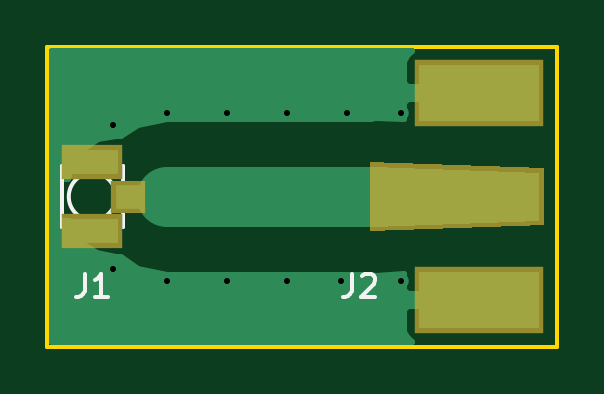
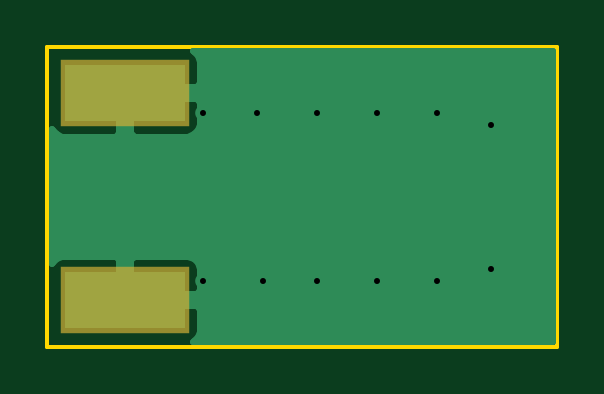
Circuit board: 8 layer files. Board 21.6 x 12.7 mm.
- bottom_copper: ufl2sma-B.Cu.gbr (4294 bytes)
- bottom_mask: ufl2sma-B.Mask.gbr (370 bytes)
- bottom_silk: ufl2sma-B.SilkS.gbr (374 bytes)
- outline: ufl2sma-Edge.Cuts.gbr (515 bytes)
- top_copper: ufl2sma-F.Cu.gbr (5149 bytes)
- top_mask: ufl2sma-F.Mask.gbr (701 bytes)
- top_silk: ufl2sma-F.SilkS.gbr (1843 bytes)
- drill: ufl2sma.drl (318 bytes)

=== bottom_copper: ufl2sma-B.Cu.gbr ===
G04 #@! TF.FileFunction,Copper,L2,Bot,Signal*
%FSLAX46Y46*%
G04 Gerber Fmt 4.6, Leading zero omitted, Abs format (unit mm)*
G04 Created by KiCad (PCBNEW 4.0.6) date 04/23/17 22:35:11*
%MOMM*%
%LPD*%
G01*
G04 APERTURE LIST*
%ADD10C,0.100000*%
%ADD11C,0.660400*%
%ADD12R,5.080000X2.413000*%
%ADD13C,0.254000*%
G04 APERTURE END LIST*
D10*
D11*
X150114000Y-102362000D03*
X150114000Y-108458000D03*
X162306000Y-108966000D03*
X159766000Y-108966000D03*
X157480000Y-108966000D03*
X154940000Y-108966000D03*
X152400000Y-108966000D03*
X162306000Y-101854000D03*
X160020000Y-101854000D03*
X157480000Y-101854000D03*
X154940000Y-101854000D03*
D12*
X165608000Y-101028500D03*
X165608000Y-109791500D03*
D11*
X152400000Y-101854000D03*
D13*
G36*
X162708302Y-99283673D02*
X162529673Y-99462301D01*
X162433000Y-99695690D01*
X162433000Y-100615750D01*
X162591750Y-100774500D01*
X165354000Y-100774500D01*
X165354000Y-100754500D01*
X165862000Y-100754500D01*
X165862000Y-100774500D01*
X165882000Y-100774500D01*
X165882000Y-101282500D01*
X165862000Y-101282500D01*
X165862000Y-102711250D01*
X166020750Y-102870000D01*
X168274309Y-102870000D01*
X168507698Y-102773327D01*
X168686327Y-102594699D01*
X168708000Y-102542376D01*
X168708000Y-108277624D01*
X168686327Y-108225301D01*
X168507698Y-108046673D01*
X168274309Y-107950000D01*
X166020750Y-107950000D01*
X165862000Y-108108750D01*
X165862000Y-109537500D01*
X165882000Y-109537500D01*
X165882000Y-110045500D01*
X165862000Y-110045500D01*
X165862000Y-110065500D01*
X165354000Y-110065500D01*
X165354000Y-110045500D01*
X162591750Y-110045500D01*
X162433000Y-110204250D01*
X162433000Y-111124310D01*
X162529673Y-111357699D01*
X162708302Y-111536327D01*
X162760625Y-111558000D01*
X147522000Y-111558000D01*
X147522000Y-108458690D01*
X162433000Y-108458690D01*
X162433000Y-109378750D01*
X162591750Y-109537500D01*
X165354000Y-109537500D01*
X165354000Y-108108750D01*
X165195250Y-107950000D01*
X162941691Y-107950000D01*
X162708302Y-108046673D01*
X162529673Y-108225301D01*
X162433000Y-108458690D01*
X147522000Y-108458690D01*
X147522000Y-101441250D01*
X162433000Y-101441250D01*
X162433000Y-102361310D01*
X162529673Y-102594699D01*
X162708302Y-102773327D01*
X162941691Y-102870000D01*
X165195250Y-102870000D01*
X165354000Y-102711250D01*
X165354000Y-101282500D01*
X162591750Y-101282500D01*
X162433000Y-101441250D01*
X147522000Y-101441250D01*
X147522000Y-99262000D01*
X162760625Y-99262000D01*
X162708302Y-99283673D01*
X162708302Y-99283673D01*
G37*
X162708302Y-99283673D02*
X162529673Y-99462301D01*
X162433000Y-99695690D01*
X162433000Y-100615750D01*
X162591750Y-100774500D01*
X165354000Y-100774500D01*
X165354000Y-100754500D01*
X165862000Y-100754500D01*
X165862000Y-100774500D01*
X165882000Y-100774500D01*
X165882000Y-101282500D01*
X165862000Y-101282500D01*
X165862000Y-102711250D01*
X166020750Y-102870000D01*
X168274309Y-102870000D01*
X168507698Y-102773327D01*
X168686327Y-102594699D01*
X168708000Y-102542376D01*
X168708000Y-108277624D01*
X168686327Y-108225301D01*
X168507698Y-108046673D01*
X168274309Y-107950000D01*
X166020750Y-107950000D01*
X165862000Y-108108750D01*
X165862000Y-109537500D01*
X165882000Y-109537500D01*
X165882000Y-110045500D01*
X165862000Y-110045500D01*
X165862000Y-110065500D01*
X165354000Y-110065500D01*
X165354000Y-110045500D01*
X162591750Y-110045500D01*
X162433000Y-110204250D01*
X162433000Y-111124310D01*
X162529673Y-111357699D01*
X162708302Y-111536327D01*
X162760625Y-111558000D01*
X147522000Y-111558000D01*
X147522000Y-108458690D01*
X162433000Y-108458690D01*
X162433000Y-109378750D01*
X162591750Y-109537500D01*
X165354000Y-109537500D01*
X165354000Y-108108750D01*
X165195250Y-107950000D01*
X162941691Y-107950000D01*
X162708302Y-108046673D01*
X162529673Y-108225301D01*
X162433000Y-108458690D01*
X147522000Y-108458690D01*
X147522000Y-101441250D01*
X162433000Y-101441250D01*
X162433000Y-102361310D01*
X162529673Y-102594699D01*
X162708302Y-102773327D01*
X162941691Y-102870000D01*
X165195250Y-102870000D01*
X165354000Y-102711250D01*
X165354000Y-101282500D01*
X162591750Y-101282500D01*
X162433000Y-101441250D01*
X147522000Y-101441250D01*
X147522000Y-99262000D01*
X162760625Y-99262000D01*
X162708302Y-99283673D01*
M02*

=== bottom_mask: ufl2sma-B.Mask.gbr ===
G04 #@! TF.FileFunction,Soldermask,Bot*
%FSLAX46Y46*%
G04 Gerber Fmt 4.6, Leading zero omitted, Abs format (unit mm)*
G04 Created by KiCad (PCBNEW 4.0.6) date 04/23/17 22:35:11*
%MOMM*%
%LPD*%
G01*
G04 APERTURE LIST*
%ADD10C,0.100000*%
%ADD11R,5.480000X2.813000*%
G04 APERTURE END LIST*
D10*
D11*
X165608000Y-101028500D03*
X165608000Y-109791500D03*
M02*

=== bottom_silk: ufl2sma-B.SilkS.gbr ===
G04 #@! TF.FileFunction,Legend,Bot*
%FSLAX46Y46*%
G04 Gerber Fmt 4.6, Leading zero omitted, Abs format (unit mm)*
G04 Created by KiCad (PCBNEW 4.0.6) date 04/23/17 22:35:11*
%MOMM*%
%LPD*%
G01*
G04 APERTURE LIST*
%ADD10C,0.100000*%
%ADD11R,5.480000X2.813000*%
G04 APERTURE END LIST*
D10*
%LPC*%
D11*
X165608000Y-101028500D03*
X165608000Y-109791500D03*
M02*

=== outline: ufl2sma-Edge.Cuts.gbr ===
G04 #@! TF.FileFunction,Profile,NP*
%FSLAX46Y46*%
G04 Gerber Fmt 4.6, Leading zero omitted, Abs format (unit mm)*
G04 Created by KiCad (PCBNEW 4.0.6) date 04/23/17 22:35:11*
%MOMM*%
%LPD*%
G01*
G04 APERTURE LIST*
%ADD10C,0.100000*%
%ADD11C,0.150000*%
G04 APERTURE END LIST*
D10*
D11*
X147320000Y-99060000D02*
X168910000Y-99060000D01*
X168910000Y-111760000D02*
X147320000Y-111760000D01*
X168910000Y-99060000D02*
X168910000Y-111760000D01*
X147320000Y-111760000D02*
X147320000Y-99060000D01*
M02*

=== top_copper: ufl2sma-F.Cu.gbr ===
G04 #@! TF.FileFunction,Copper,L1,Top,Signal*
%FSLAX46Y46*%
G04 Gerber Fmt 4.6, Leading zero omitted, Abs format (unit mm)*
G04 Created by KiCad (PCBNEW 4.0.6) date 04/23/17 22:35:11*
%MOMM*%
%LPD*%
G01*
G04 APERTURE LIST*
%ADD10C,0.100000*%
%ADD11C,0.660400*%
%ADD12R,5.080000X2.413000*%
%ADD13R,2.200000X1.050000*%
%ADD14R,1.050000X1.000000*%
%ADD15C,0.254000*%
%ADD16C,2.540000*%
G04 APERTURE END LIST*
D10*
D11*
X150114000Y-102362000D03*
X150114000Y-108458000D03*
X162306000Y-108966000D03*
X159766000Y-108966000D03*
X157480000Y-108966000D03*
X154940000Y-108966000D03*
X152400000Y-108966000D03*
X162306000Y-101854000D03*
X160020000Y-101854000D03*
X157480000Y-101854000D03*
X154940000Y-101854000D03*
D10*
G36*
X168148000Y-104394000D02*
X168148000Y-106426000D01*
X161163000Y-106680000D01*
X161163000Y-104140000D01*
X168148000Y-104394000D01*
X168148000Y-104394000D01*
G37*
D12*
X165608000Y-109791500D03*
X165608000Y-101028500D03*
D13*
X149225000Y-103935000D03*
D14*
X150750000Y-105410000D03*
D13*
X149225000Y-106885000D03*
D11*
X152400000Y-101854000D03*
D15*
X164655500Y-105410000D02*
X161137600Y-105410000D01*
X152400000Y-105410000D02*
X150750000Y-105410000D01*
D16*
X161137600Y-105410000D02*
X152400000Y-105410000D01*
D15*
G36*
X162708302Y-99283673D02*
X162529673Y-99462301D01*
X162433000Y-99695690D01*
X162433000Y-100615750D01*
X162591750Y-100774500D01*
X165354000Y-100774500D01*
X165354000Y-100754500D01*
X165862000Y-100754500D01*
X165862000Y-100774500D01*
X165882000Y-100774500D01*
X165882000Y-101282500D01*
X165862000Y-101282500D01*
X165862000Y-101302500D01*
X165354000Y-101302500D01*
X165354000Y-101282500D01*
X162591750Y-101282500D01*
X162433000Y-101441250D01*
X162433000Y-102113003D01*
X161238289Y-102069559D01*
X161011375Y-102108000D01*
X152400000Y-102108000D01*
X151136379Y-102359350D01*
X150419742Y-102838191D01*
X150225000Y-102838191D01*
X149471986Y-102979880D01*
X148780388Y-103424911D01*
X148316420Y-104103950D01*
X148206247Y-104648000D01*
X147955000Y-104648000D01*
X147908841Y-104656685D01*
X147866447Y-104683965D01*
X147838006Y-104725590D01*
X147828000Y-104775000D01*
X147828000Y-106299000D01*
X147836685Y-106345159D01*
X147863965Y-106387553D01*
X147905590Y-106415994D01*
X147955000Y-106426000D01*
X148250283Y-106426000D01*
X148294880Y-106663014D01*
X148739911Y-107354612D01*
X149418950Y-107818580D01*
X150225000Y-107981809D01*
X150419742Y-107981809D01*
X151136379Y-108460650D01*
X152400000Y-108712000D01*
X161005210Y-108712000D01*
X161238289Y-108750441D01*
X162433000Y-108706997D01*
X162433000Y-109378750D01*
X162591750Y-109537500D01*
X165354000Y-109537500D01*
X165354000Y-109517500D01*
X165862000Y-109517500D01*
X165862000Y-109537500D01*
X165882000Y-109537500D01*
X165882000Y-110045500D01*
X165862000Y-110045500D01*
X165862000Y-110065500D01*
X165354000Y-110065500D01*
X165354000Y-110045500D01*
X162591750Y-110045500D01*
X162433000Y-110204250D01*
X162433000Y-111124310D01*
X162529673Y-111357699D01*
X162708302Y-111536327D01*
X162760625Y-111558000D01*
X147522000Y-111558000D01*
X147522000Y-99262000D01*
X162760625Y-99262000D01*
X162708302Y-99283673D01*
X162708302Y-99283673D01*
G37*
X162708302Y-99283673D02*
X162529673Y-99462301D01*
X162433000Y-99695690D01*
X162433000Y-100615750D01*
X162591750Y-100774500D01*
X165354000Y-100774500D01*
X165354000Y-100754500D01*
X165862000Y-100754500D01*
X165862000Y-100774500D01*
X165882000Y-100774500D01*
X165882000Y-101282500D01*
X165862000Y-101282500D01*
X165862000Y-101302500D01*
X165354000Y-101302500D01*
X165354000Y-101282500D01*
X162591750Y-101282500D01*
X162433000Y-101441250D01*
X162433000Y-102113003D01*
X161238289Y-102069559D01*
X161011375Y-102108000D01*
X152400000Y-102108000D01*
X151136379Y-102359350D01*
X150419742Y-102838191D01*
X150225000Y-102838191D01*
X149471986Y-102979880D01*
X148780388Y-103424911D01*
X148316420Y-104103950D01*
X148206247Y-104648000D01*
X147955000Y-104648000D01*
X147908841Y-104656685D01*
X147866447Y-104683965D01*
X147838006Y-104725590D01*
X147828000Y-104775000D01*
X147828000Y-106299000D01*
X147836685Y-106345159D01*
X147863965Y-106387553D01*
X147905590Y-106415994D01*
X147955000Y-106426000D01*
X148250283Y-106426000D01*
X148294880Y-106663014D01*
X148739911Y-107354612D01*
X149418950Y-107818580D01*
X150225000Y-107981809D01*
X150419742Y-107981809D01*
X151136379Y-108460650D01*
X152400000Y-108712000D01*
X161005210Y-108712000D01*
X161238289Y-108750441D01*
X162433000Y-108706997D01*
X162433000Y-109378750D01*
X162591750Y-109537500D01*
X165354000Y-109537500D01*
X165354000Y-109517500D01*
X165862000Y-109517500D01*
X165862000Y-109537500D01*
X165882000Y-109537500D01*
X165882000Y-110045500D01*
X165862000Y-110045500D01*
X165862000Y-110065500D01*
X165354000Y-110065500D01*
X165354000Y-110045500D01*
X162591750Y-110045500D01*
X162433000Y-110204250D01*
X162433000Y-111124310D01*
X162529673Y-111357699D01*
X162708302Y-111536327D01*
X162760625Y-111558000D01*
X147522000Y-111558000D01*
X147522000Y-99262000D01*
X162760625Y-99262000D01*
X162708302Y-99283673D01*
M02*

=== top_mask: ufl2sma-F.Mask.gbr ===
G04 #@! TF.FileFunction,Soldermask,Top*
%FSLAX46Y46*%
G04 Gerber Fmt 4.6, Leading zero omitted, Abs format (unit mm)*
G04 Created by KiCad (PCBNEW 4.0.6) date 04/23/17 22:35:11*
%MOMM*%
%LPD*%
G01*
G04 APERTURE LIST*
%ADD10C,0.100000*%
%ADD11R,5.480000X2.813000*%
%ADD12R,2.600000X1.450000*%
%ADD13R,1.450000X1.400000*%
G04 APERTURE END LIST*
D10*
G36*
X168348000Y-104194000D02*
X168348000Y-106626000D01*
X160963000Y-106880000D01*
X160963000Y-103940000D01*
X168348000Y-104194000D01*
X168348000Y-104194000D01*
G37*
D11*
X165608000Y-109791500D03*
X165608000Y-101028500D03*
D12*
X149225000Y-103935000D03*
D13*
X150750000Y-105410000D03*
D12*
X149225000Y-106885000D03*
M02*

=== top_silk: ufl2sma-F.SilkS.gbr ===
G04 #@! TF.FileFunction,Legend,Top*
%FSLAX46Y46*%
G04 Gerber Fmt 4.6, Leading zero omitted, Abs format (unit mm)*
G04 Created by KiCad (PCBNEW 4.0.6) date 04/23/17 22:35:11*
%MOMM*%
%LPD*%
G01*
G04 APERTURE LIST*
%ADD10C,0.100000*%
%ADD11C,0.150000*%
%ADD12R,5.480000X2.813000*%
%ADD13R,2.600000X1.450000*%
%ADD14R,1.450000X1.400000*%
G04 APERTURE END LIST*
D10*
D11*
X150225000Y-105410000D02*
G75*
G03X150225000Y-105410000I-1000000J0D01*
G01*
X147925000Y-106710000D02*
X150525000Y-106710000D01*
X150525000Y-106710000D02*
X150525000Y-104110000D01*
X150525000Y-104110000D02*
X147925000Y-104110000D01*
X147925000Y-104110000D02*
X147925000Y-106710000D01*
X160194667Y-108672381D02*
X160194667Y-109386667D01*
X160147047Y-109529524D01*
X160051809Y-109624762D01*
X159908952Y-109672381D01*
X159813714Y-109672381D01*
X160623238Y-108767619D02*
X160670857Y-108720000D01*
X160766095Y-108672381D01*
X161004191Y-108672381D01*
X161099429Y-108720000D01*
X161147048Y-108767619D01*
X161194667Y-108862857D01*
X161194667Y-108958095D01*
X161147048Y-109100952D01*
X160575619Y-109672381D01*
X161194667Y-109672381D01*
X148891667Y-108672381D02*
X148891667Y-109386667D01*
X148844047Y-109529524D01*
X148748809Y-109624762D01*
X148605952Y-109672381D01*
X148510714Y-109672381D01*
X149891667Y-109672381D02*
X149320238Y-109672381D01*
X149605952Y-109672381D02*
X149605952Y-108672381D01*
X149510714Y-108815238D01*
X149415476Y-108910476D01*
X149320238Y-108958095D01*
%LPC*%
D10*
G36*
X168348000Y-104194000D02*
X168348000Y-106626000D01*
X160963000Y-106880000D01*
X160963000Y-103940000D01*
X168348000Y-104194000D01*
X168348000Y-104194000D01*
G37*
D12*
X165608000Y-109791500D03*
X165608000Y-101028500D03*
D13*
X149225000Y-103935000D03*
D14*
X150750000Y-105410000D03*
D13*
X149225000Y-106885000D03*
M02*

=== drill: ufl2sma.drl ===
M48
;DRILL file {KiCad 4.0.6} date 04/23/17 22:35:28
;FORMAT={2:4/ absolute / inch / suppress trailing zeros}
FMAT,2
INCH,LZ
T1C0.010
%
G90
G05
M72
T1
X0591Y-0403
X0591Y-0427
X06Y-0401
X06Y-0429
X061Y-0401
X061Y-0429
X062Y-0401
X062Y-0429
X0629Y-0429
X063Y-0401
X0639Y-0401
X0639Y-0429
T0
M30

